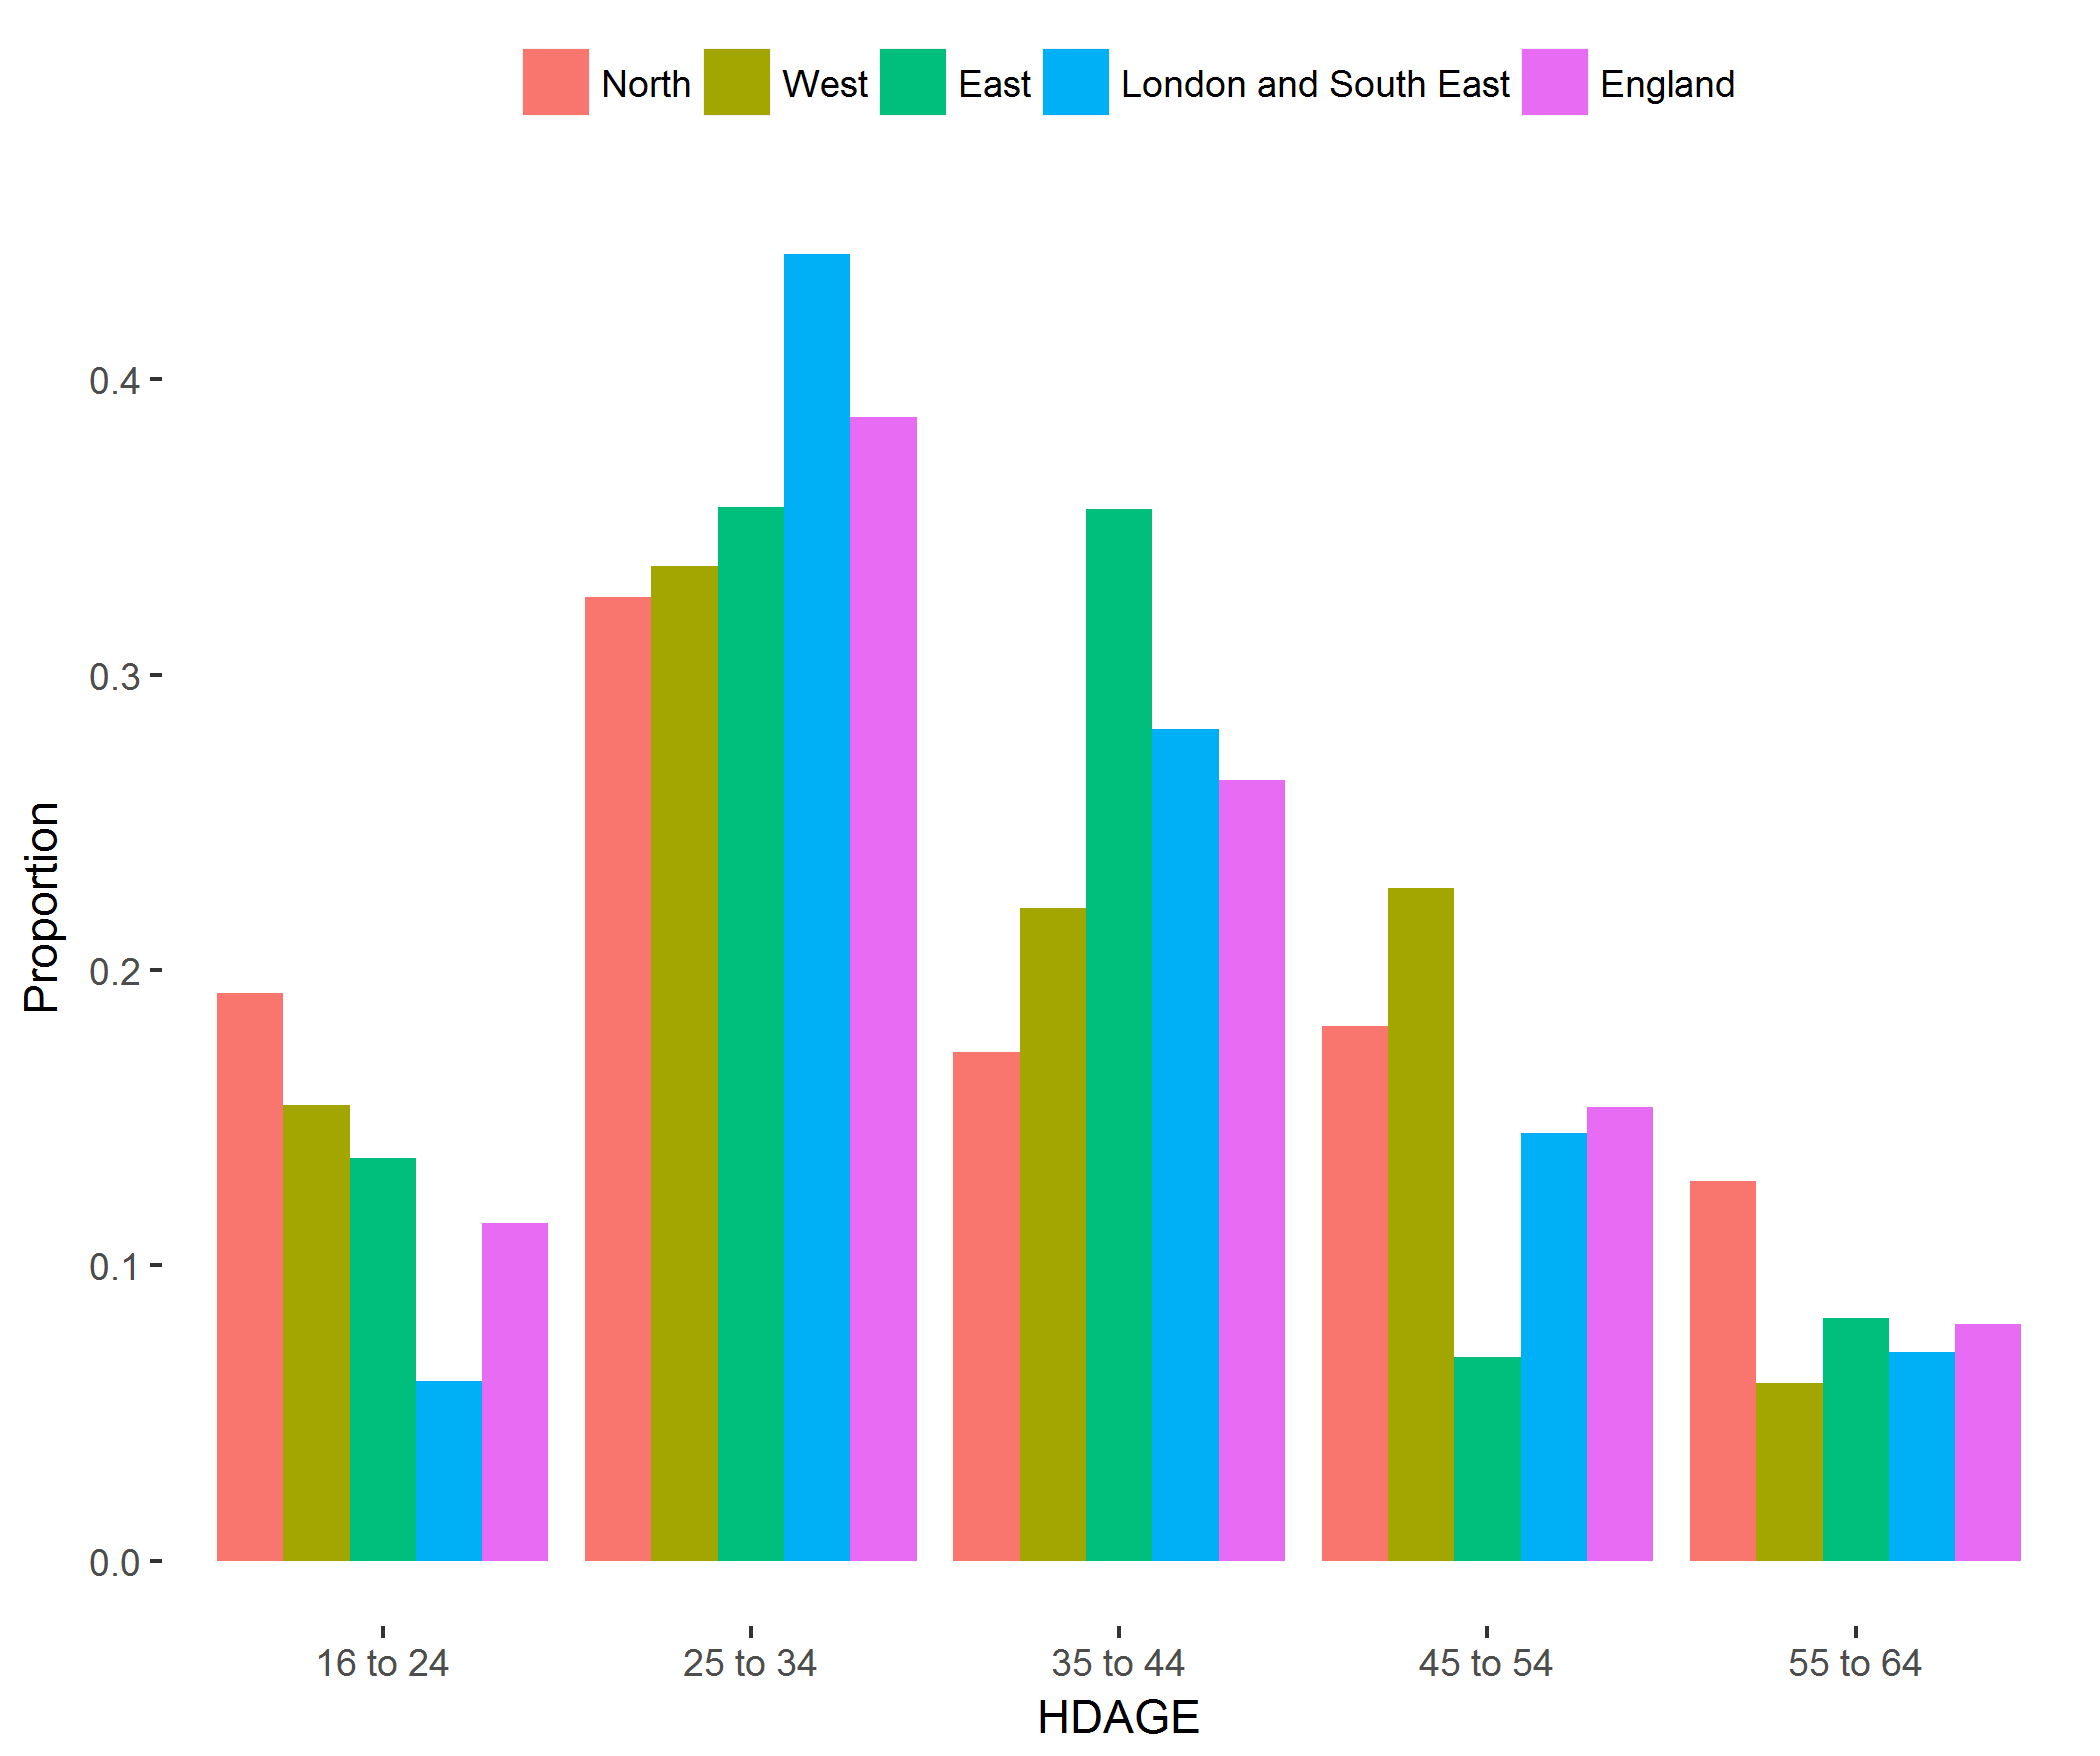

Source data for this figure (header and first rows):
, region, category, svy_fun, SE
1, North, 16 to 24, 0.1921, 0.0456
2, North, 25 to 34, 0.3261, 0.05565
3, North, 35 to 44, 0.1721, 0.043
4, North, 45 to 54, 0.181, 0.04368
5, North, 55 to 64, 0.1286, 0.07164
6, West, 16 to 24, 0.1543, 0.05037
7, West, 25 to 34, 0.3367, 0.06144
8, West, 35 to 44, 0.221, 0.04275
9, West, 45 to 54, 0.2278, 0.0469
10, West, 55 to 64, 0.06017, 0.02277
11, East, 16 to 24, 0.1364, 0.05318
12, East, 25 to 34, 0.3567, 0.05733
13, East, 35 to 44, 0.3559, 0.0521
14, East, 45 to 54, 0.06894, 0.0246
15, East, 55 to 64, 0.08206, 0.02567
16, London and South East, 16 to 24, 0.0609, 0.01906
17, London and South East, 25 to 34, 0.4423, 0.0465
18, London and South East, 35 to 44, 0.2814, 0.03598
19, London and South East, 45 to 54, 0.1449, 0.02447
20, London and South East, 55 to 64, 0.07056, 0.0206
21, England, 16 to 24, 0.1143, 0.01821
22, England, 25 to 34, 0.3873, 0.02894
23, England, 35 to 44, 0.2645, 0.02204
24, England, 45 to 54, 0.1536, 0.01696
25, England, 55 to 64, 0.08035, 0.01704
